Run: headless pygame with SDL's dummy video driver; simulated clock (each Clock.tick advances the game by its frame time, no real sleeping); random seed 0; keys injected as events and as key.get_pressed() state; no mouse input.
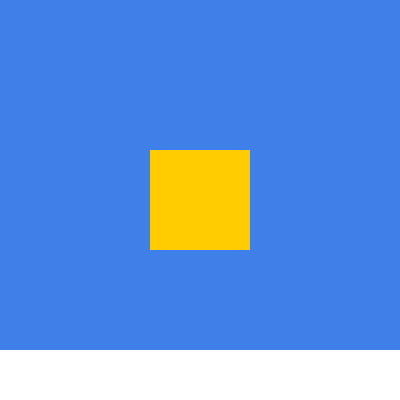
Frame 1 of 4 · flips 1–60 · no input
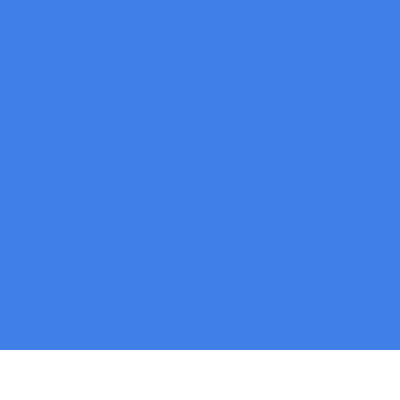
Frame 2 of 4 · flips 61–180 · tapped SPACE, RETURN · held RIGHT (→), D
Frame 3 of 4 · flips 181–300 · held DOWN (↓), S · screen unchanged from frame 2, image omitted
Frame 4 of 4 · flips 301–420 · held LEFT (←), A, UP (↑), W · screen same as frame 1, image omitted

The pygame program that drew these frames:

import pygame

running = True
FPS = 30
BLACK = (0,0,0)
SWEDISH_BLUE = (62, 127, 232)
SWEDISH_YELLOW = (254, 204, 0)
WHITE = (255,255,255)
playerX = 150
playerY = 150

# Start up Pygame
pygame.init()
# Start up sound module for Pygame
pygame.mixer.init()
# Set up the screen for
screen = pygame.display.set_mode((400,400))
screen.fill(SWEDISH_BLUE)
# Keeps track of game clock
clock = pygame.time.Clock()

while running :
    # Set the game speed
    clock.tick(FPS)

    # Wipe screen
    screen.fill(SWEDISH_BLUE)

    # Process Input
    for event in pygame.event.get():
        # Check for exiting out of window
        if event.type == pygame.QUIT :
            running = False

        # Process controls
        # if event.type == pygame.KEYDOWN:
        #     if event.key == pygame.K_LEFT:
        #         playerX = playerX - 10

    # Process controls continuously
    keys = pygame.key.get_pressed()
    if keys[pygame.K_RIGHT]:
        playerX = playerX + 10
    if keys[pygame.K_LEFT]:
        playerX = playerX - 10
    if keys[pygame.K_UP]:
        playerY = playerY - 10
    if keys[pygame.K_DOWN]:
        playerY = playerY + 10

    # Drawing our player                      (x,y,width,height)
    pygame.draw.rect(screen, SWEDISH_YELLOW , ( playerX, playerY, 100, 100 ) )

    # Practicing creating platforms
    pygame.draw.rect(screen, WHITE, (0,350,400,50) )

    # Display new screen
    pygame.display.flip()

    # End of while loop

pygame.quit()
